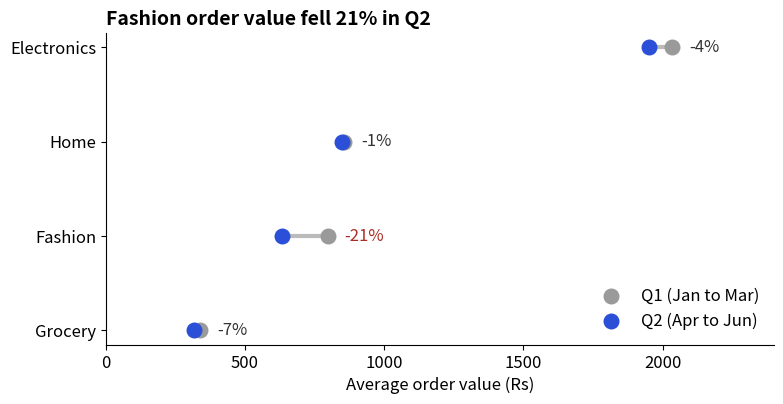

This chart was generated by the following Python code:
import matplotlib
matplotlib.use("Agg")
import numpy as np, pandas as pd, matplotlib.pyplot as plt
plt.rcParams.update({"figure.figsize": (8, 4.2), "figure.dpi": 110, "font.size": 12,
                     "axes.titlesize": 14, "axes.titleweight": "bold", "axes.titlelocation": "left",
                     "axes.spines.top": False, "axes.spines.right": False})
BLUE, ORANGE, TEAL, RED, PURPLE, GREY = "#2b4fd6", "#b84a22", "#357a70", "#aa2d26", "#6a2fd0", "#9a9a9a"
rng = np.random.default_rng(8)
n = 300
category = rng.choice(["Electronics", "Home", "Fashion", "Grocery"], n, p=[0.2, 0.25, 0.3, 0.25])
mu = pd.Series({"Electronics": 7.4, "Home": 6.8, "Fashion": 6.4, "Grocery": 5.6})[category].to_numpy()
orders = pd.DataFrame({
    "date": pd.Timestamp("2025-01-01") + pd.to_timedelta(rng.integers(0, 180, n), unit="D"),
    "city": rng.choice(["Delhi", "Mumbai", "Pune"], n, p=[0.40, 0.35, 0.25]),
    "category": category,
    "channel": rng.choice(["App", "Web"], n, p=[0.6, 0.4]),
    "amount": np.round(rng.lognormal(mu, 0.6)).astype(int)})
orders["quarter"] = np.where(orders["date"] < "2025-04-01", "Q1", "Q2")
aov = orders.pivot_table(index="category", columns="quarter", values="amount", aggfunc="mean").round(0)
aov = aov.sort_values("Q1")
aov["change_pct"] = ((aov["Q2"] / aov["Q1"] - 1) * 100).round(1)
print(aov.to_string())
fig, ax = plt.subplots()
y = np.arange(len(aov))
ax.hlines(y, aov["Q2"], aov["Q1"], color="#bbbbbb", lw=3, zorder=1)
ax.scatter(aov["Q1"], y, s=110, color=GREY, label="Q1 (Jan to Mar)", zorder=2)
ax.scatter(aov["Q2"], y, s=110, color=BLUE, label="Q2 (Apr to Jun)", zorder=2)
for yi, (q1, q2, pct) in enumerate(zip(aov["Q1"], aov["Q2"], aov["change_pct"])):
    ax.text(max(q1, q2) + 60, yi, f"{pct:+.0f}%", va="center", color=RED if pct < -10 else "#333")
ax.set_yticks(y, aov.index)
ax.set_xlim(0, 2400)
ax.set_xlabel("Average order value (Rs)")
ax.set_title("Fashion order value fell 21% in Q2")
ax.legend(frameon=False, loc="lower right")
fig.tight_layout()
fig.savefig("ch08v_dumbbell.png", dpi=110)
print("saved")
